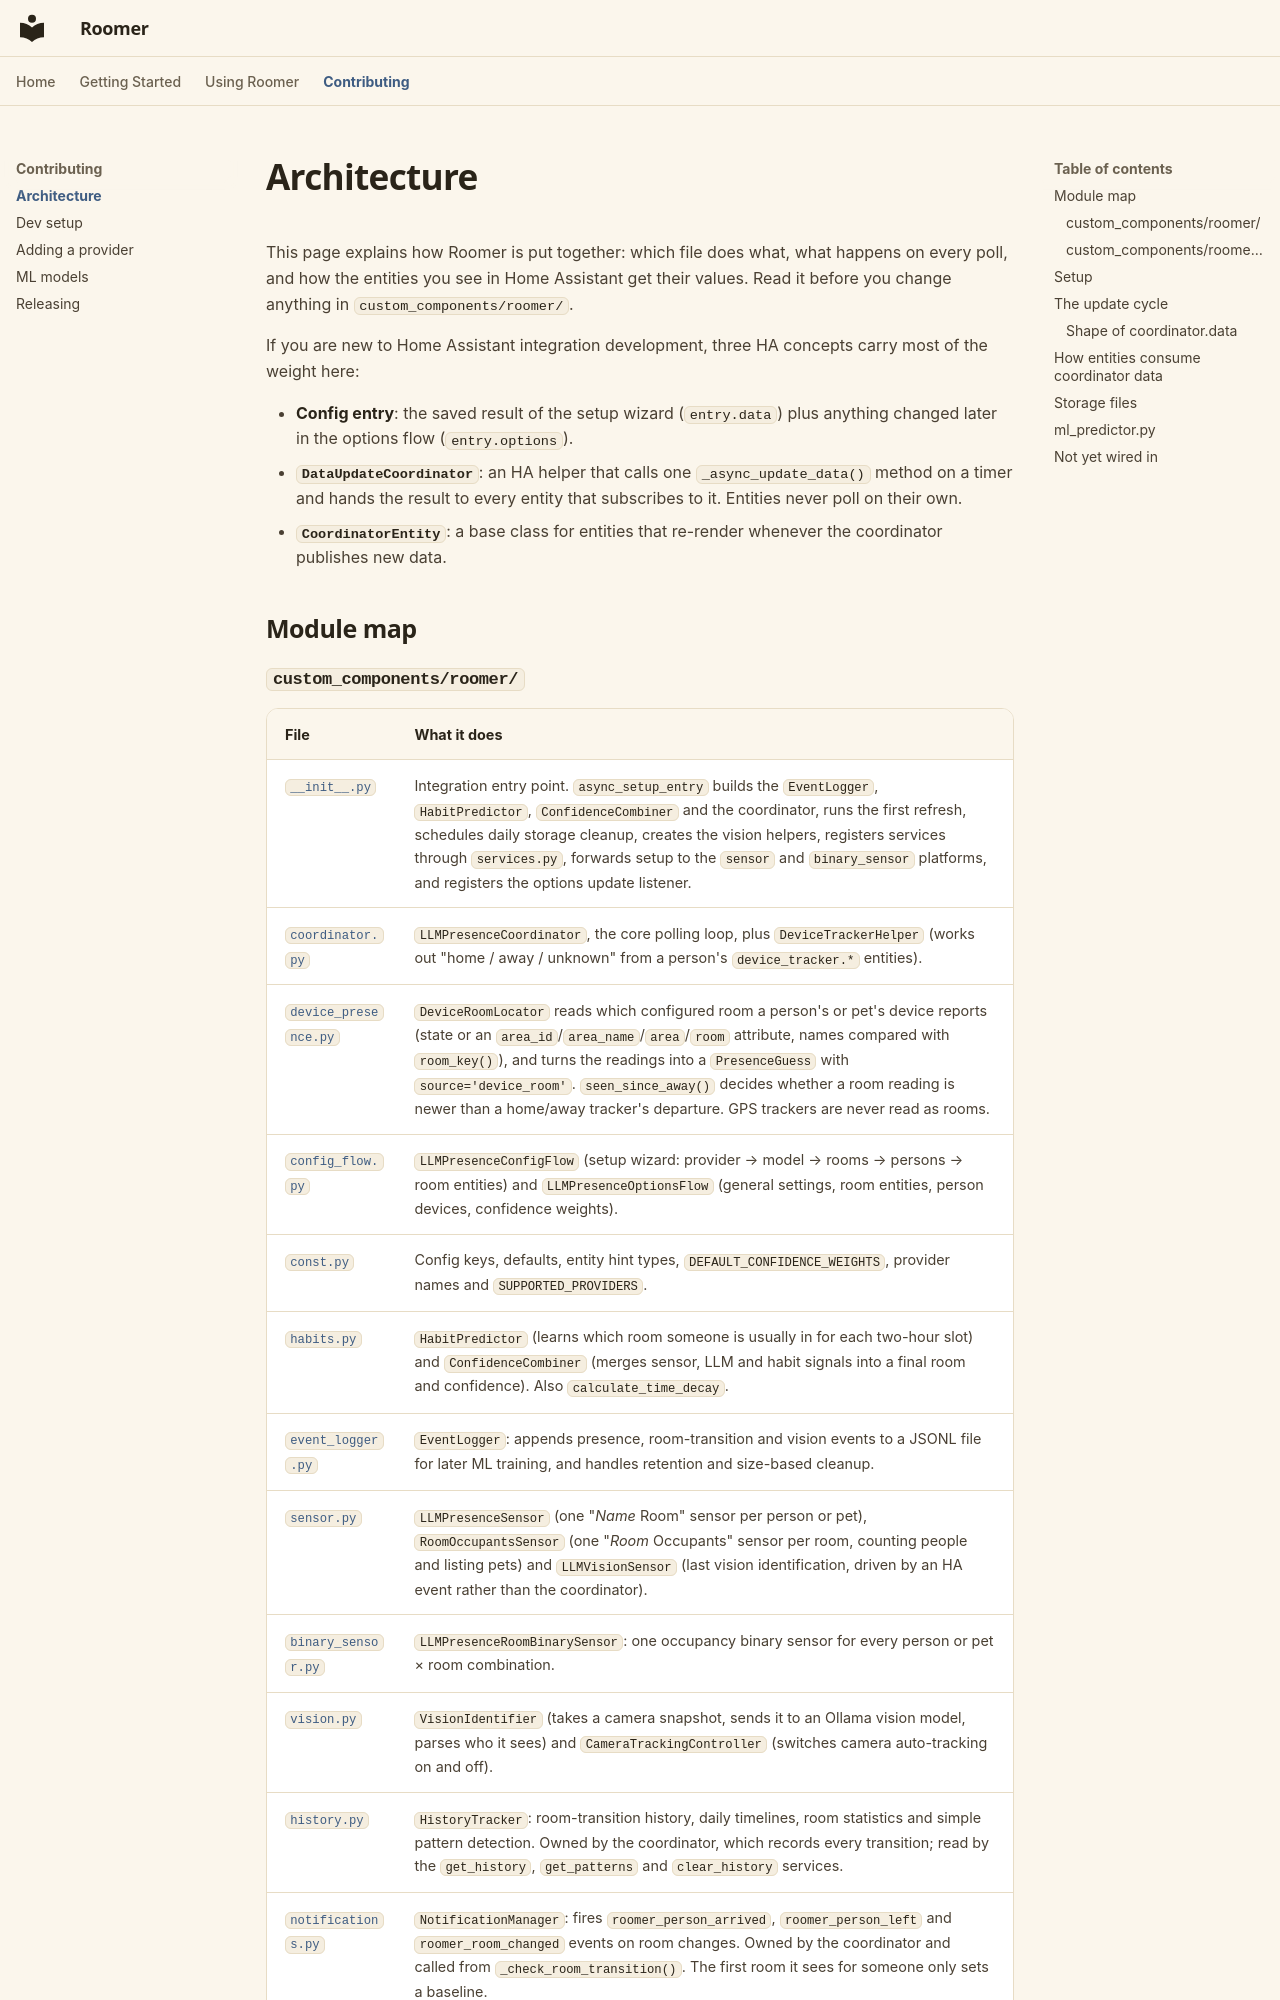

repository: owens-ben/WhoLLM · page: contributing/architecture/index.html · generator: mkdocs

# Architecture

This page explains how Roomer is put together: which file does what, what happens on every poll, and how the entities you see in Home Assistant get their values. Read it before you change anything in `custom_components/roomer/`.

If you are new to Home Assistant integration development, three HA concepts carry most of the weight here:

- **Config entry**: the saved result of the setup wizard (`entry.data`) plus anything changed later in the options flow (`entry.options`).
- **`DataUpdateCoordinator`**: an HA helper that calls one `_async_update_data()` method on a timer and hands the result to every entity that subscribes to it. Entities never poll on their own.
- **`CoordinatorEntity`**: a base class for entities that re-render whenever the coordinator publishes new data.

## Module map
